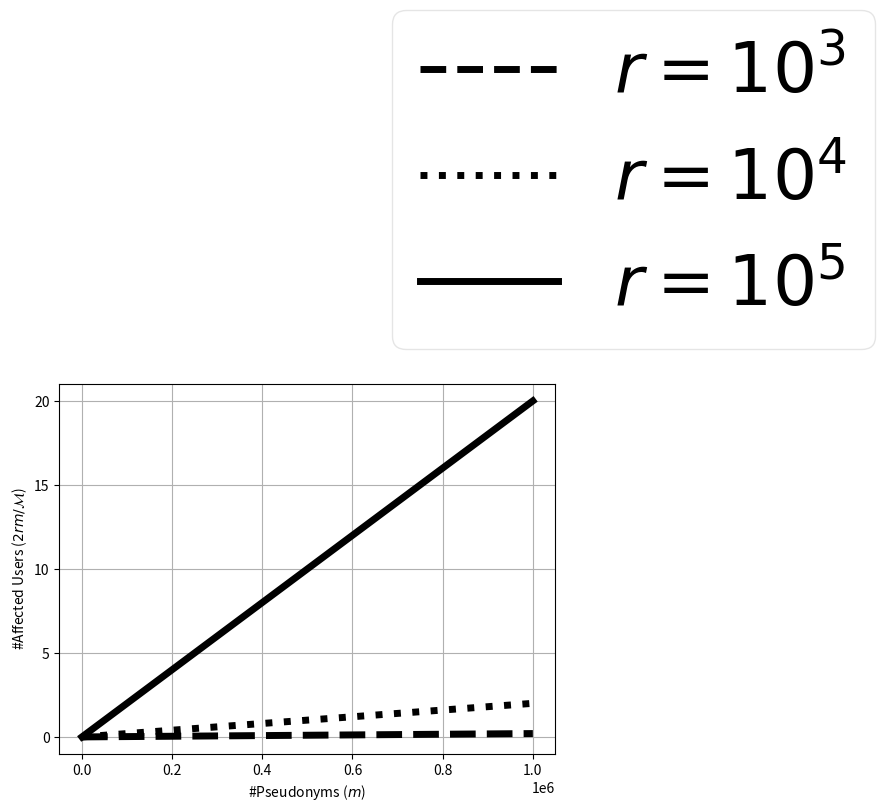

Reproduce this figure in Python.
import random
import datetime

#imports for plotting
import numpy as np
from matplotlib import pyplot as plt
import math


def xchoosey(x,y):
	if y == x:
    		return 1
	elif y == 1:         # see georg's comment
    		return x
	elif y > x:          # will be executed only if y != 1 and y != x
    		return 0
	else:                # will be executed only if y != 1 and y != x and x <= y
    		a = math.factorial(x)
    		b = math.factorial(y)
    		c = math.factorial(x-y)  # that appears to be useful to get the correct result
    		div = a // (b * c)
    		return div



#print(str(xchoosey(10**10,10**6)))

x = np.linspace(0, 10**6, 1000)
#plt.plot(x, 1000*(1 - (1 - 1/10**10)**x), linewidth=1, linestyle="-", c="black", alpha = 1);
#plt.plot(x, 10000*(1 - (1 - 1/10**10)**x), linewidth=1, linestyle="-", c="red", alpha = 1);
#plt.plot(x, 100000*(1 - (1 - 1/10**10)**x), linewidth=1, linestyle="-", c="green", alpha = 1);

plt.plot(x, 2*1000*x/(10**10), linewidth=5, linestyle="--", c="black", alpha = 1, label = "$r = 10^3$");
plt.plot(x, 2*10000*x/(10**10), linewidth=5, linestyle=":", c="black", alpha = 1, label = "$r = 10^4$");
plt.plot(x, 2*100000*x/(10**10), linewidth=5, linestyle="-", c="black", alpha = 1, label = "$r = 10^5$");


plt.rcParams.update({'font.size': 50})
plt.ticklabel_format(style='sci', axis='x', scilimits=(0,0))



#Formatting the plot
plt.xlabel('#Pseudonyms ($m$)')
plt.ylabel('#Affected Users ($2rm/\mathcal{M}$)')
plt.yticks(np.arange(0, 22, 5))
plt.xticks(np.arange(0, 10**6+1, 2*10**5))
leg = plt.legend(fancybox=True, bbox_to_anchor=(.6, 1))
leg.get_frame().set_alpha(0.5)
plt.grid()
plt.show()

